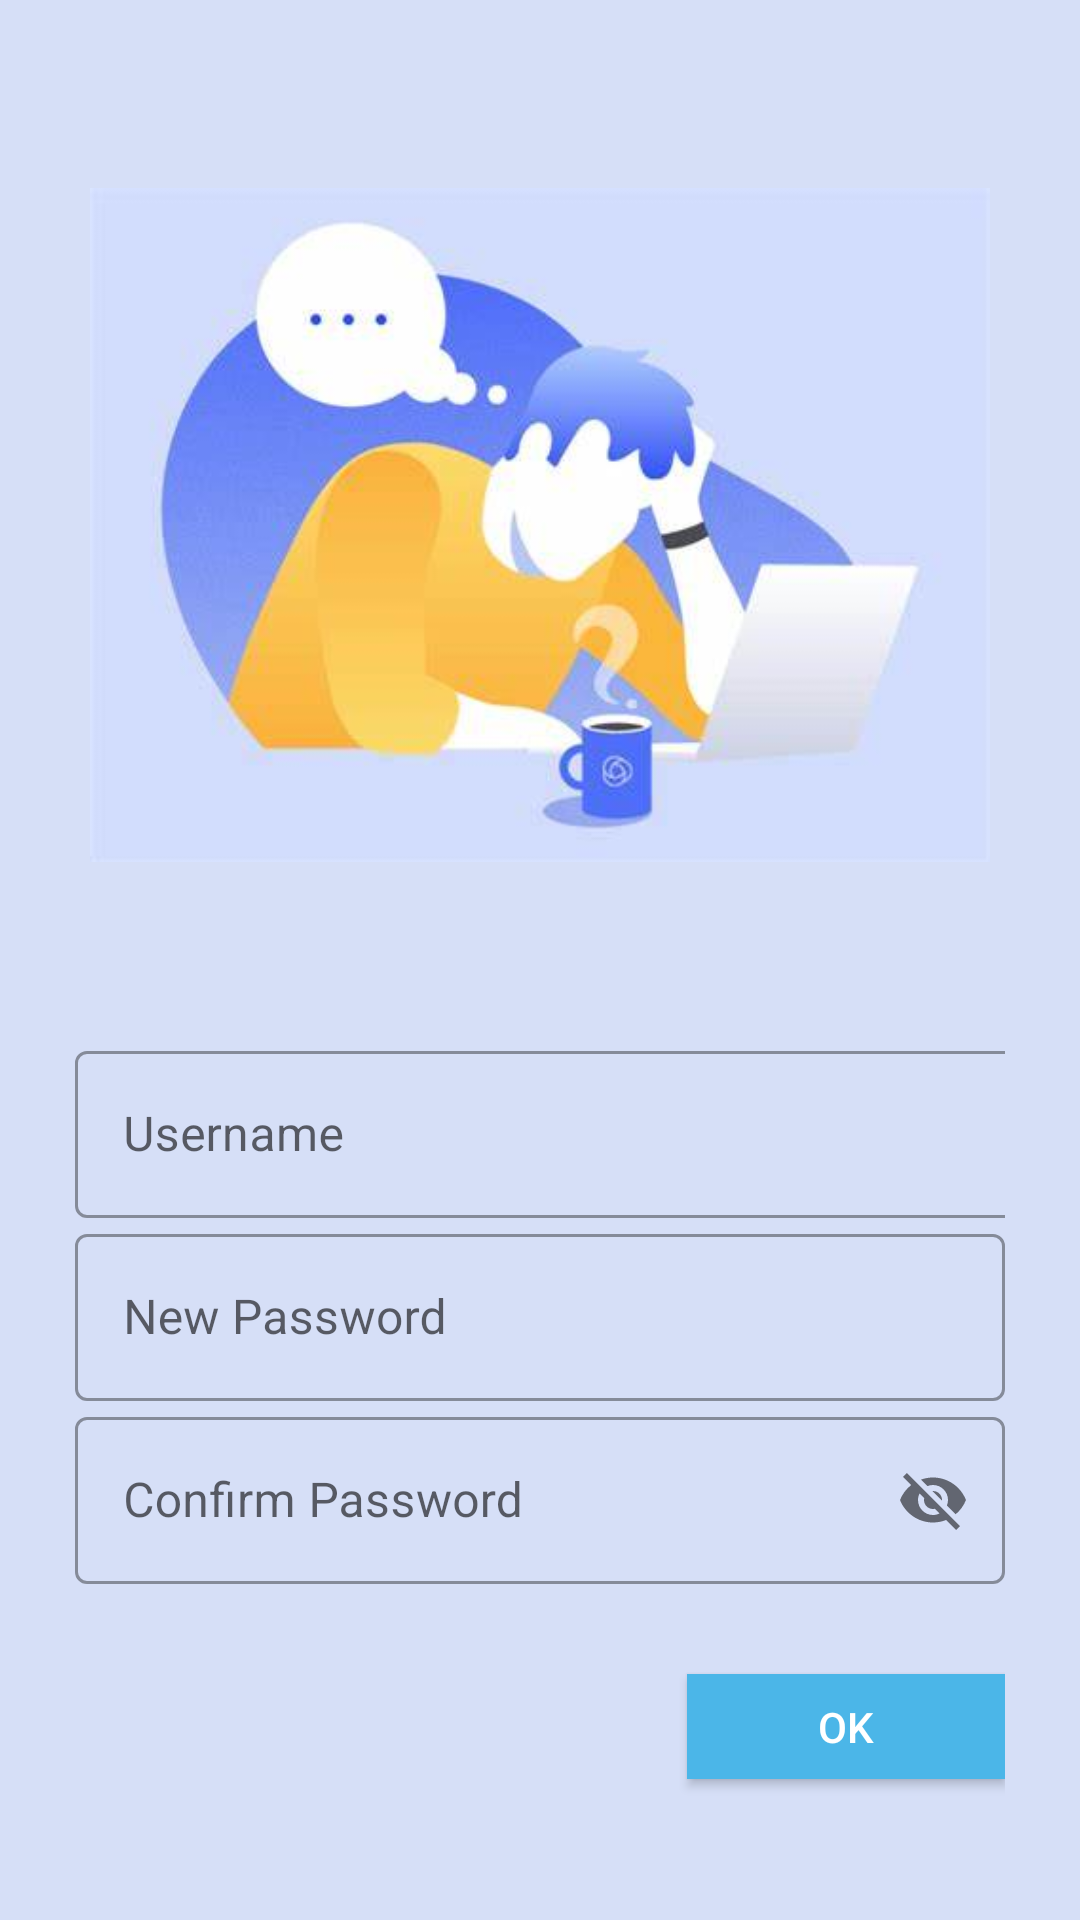

Android layout source for this screen:
<!-- AndroidManifest.xml: application theme Theme.Source -->
<!-- res/layout/activity_forget.xml -->
<?xml version="1.0" encoding="utf-8"?>
<LinearLayout xmlns:android="http://schemas.android.com/apk/res/android"
    xmlns:app="http://schemas.android.com/apk/res-auto"
    xmlns:tools="http://schemas.android.com/tools"
    android:layout_width="match_parent"
    android:layout_height="match_parent"
    tools:context=".Login"
    android:background="#486D8DE1"
    android:padding="25dp"
    android:orientation="vertical">
    <ImageView
        android:layout_width="300dp"
        android:layout_height="300dp"
        android:src="@drawable/forget"
        android:layout_gravity="center"/>


    <LinearLayout
        android:layout_width="wrap_content"
        android:layout_height="wrap_content"
        android:layout_marginTop="20dp"
        android:layout_marginBottom="30dp"
        android:orientation="vertical">
        <com.google.android.material.textfield.TextInputLayout
            android:id="@+id/username_text_field_design"
            style="@style/Widget.MaterialComponents.TextInputLayout.OutlinedBox"
            android:layout_width="match_parent"
            android:layout_height="wrap_content"
            android:hint="Username">

            <com.google.android.material.textfield.TextInputEditText
                android:layout_width="361dp"
                android:layout_height="wrap_content"
                android:inputType="text" />
            <com.google.android.material.textfield.TextInputLayout
                android:id="@+id/Newpassword_text_field_design"
                style="@style/Widget.MaterialComponents.TextInputLayout.OutlinedBox"
                android:layout_width="match_parent"
                android:layout_height="wrap_content"
                android:hint="New Password"
                app:passwordToggleEnabled="false">

                <com.google.android.material.textfield.TextInputEditText
                    android:layout_width="match_parent"
                    android:layout_height="wrap_content"
                    android:inputType="text" />

            </com.google.android.material.textfield.TextInputLayout>


        </com.google.android.material.textfield.TextInputLayout>







        <com.google.android.material.textfield.TextInputLayout
            android:id="@+id/confirmpassword_text_field_design"
            style="@style/Widget.MaterialComponents.TextInputLayout.OutlinedBox"
            android:layout_width="match_parent"
            android:layout_height="wrap_content"
            android:hint="Confirm Password"
            app:passwordToggleEnabled="true"
            >

            <com.google.android.material.textfield.TextInputEditText
                android:layout_width="match_parent"
                android:layout_height="wrap_content"
                android:inputType="text" />

        </com.google.android.material.textfield.TextInputLayout>



    </LinearLayout>


    <Button
        android:onClick="forgetbtnOnclick"
        android:id="@+id/done"
        android:layout_width="106dp"
        android:layout_height="35dp"
        android:layout_gravity="right"
        android:background="@color/material_dynamic_primary70"
        android:text="Ok"
        android:textColor="#ffffff">


    </Button>


</LinearLayout>
<!-- resources referenced by this layout -->
<resources>
  <!-- drawable forget: png bitmap (drawable, 11464 bytes) -->
  <style name="Theme.Source" parent="Theme.MaterialComponents.DayNight.DarkActionBar">
          
          <item name="colorPrimary">@color/purple_500</item>
          <item name="colorPrimaryVariant">@color/purple_700</item>
          <item name="colorOnPrimary">@color/white</item>
          
          <item name="colorSecondary">@color/teal_200</item>
          <item name="colorSecondaryVariant">@color/teal_700</item>
          <item name="colorOnSecondary">@color/black</item>
          
          <item name="android:statusBarColor">?attr/colorPrimaryVariant</item>
          
      </style>
  <color name="purple_500">#FF6200EE</color>
  <color name="purple_700">#FF3700B3</color>
  <color name="white">#3BC8F0F0</color>
  <color name="teal_200">#FF03DAC5</color>
  <color name="teal_700">#FF018786</color>
  <color name="black">#FF000000</color>
</resources>
